Photos from the image-classification dataset "dataset_v4" in the GitHub repository yeonebin/v2. Its 11 classes are: concealed multiple targets, hammer, knife, multiple targets, pistol, plier, rifle, satellite model, snips, stiletto, wrench.

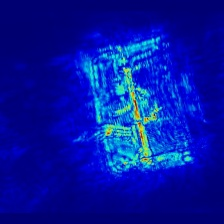
Label: rifle

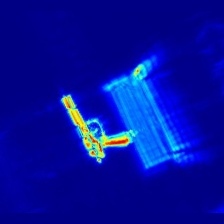
Label: pistol

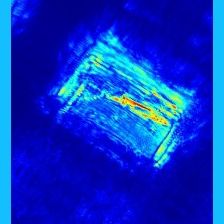
Label: stiletto

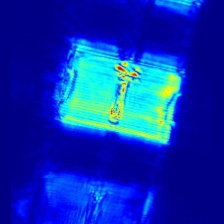
Label: wrench

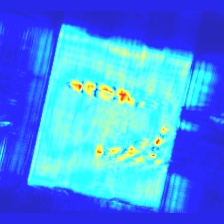
Label: concealed multiple targets

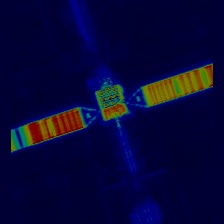
Label: satellite model
